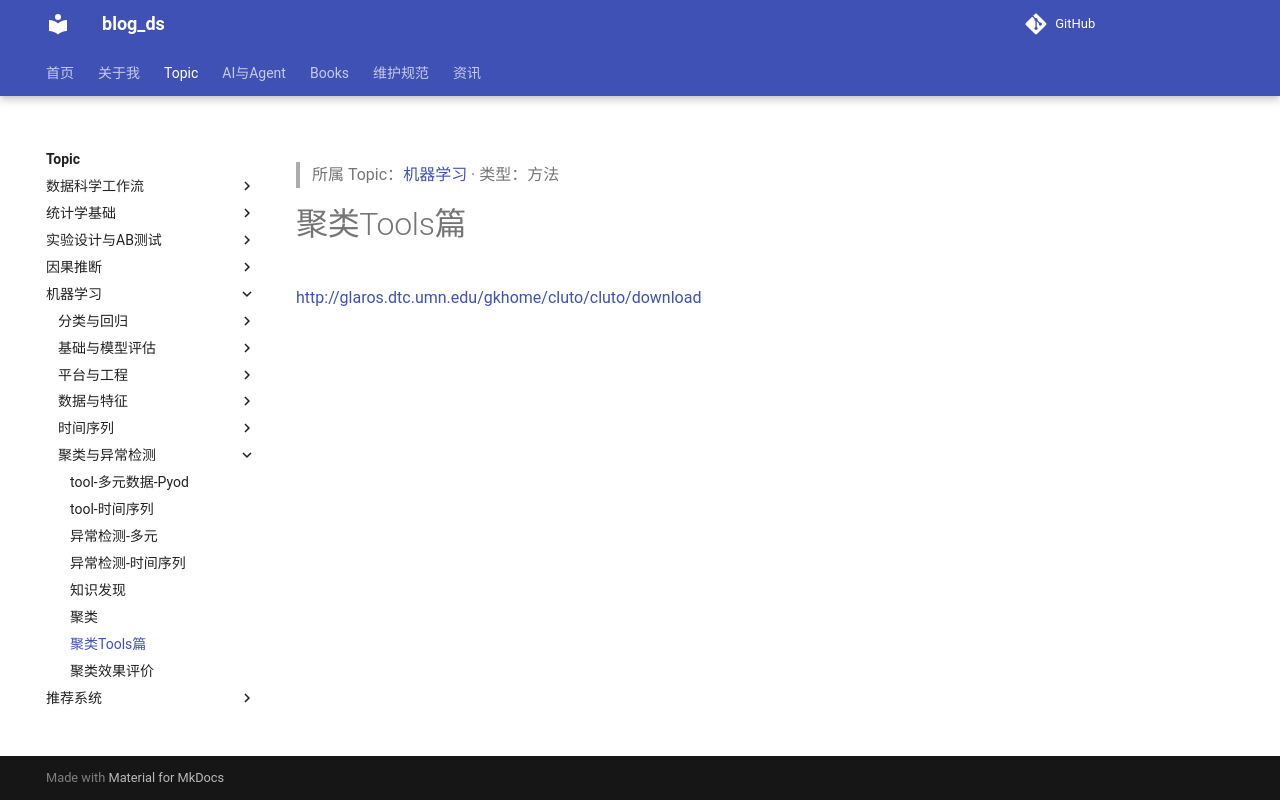

repository: tjzzz/blog_ds · page: topics/机器学习/聚类与异常检测/Cluster__聚类Tools篇/index.html · generator: mkdocs

---
title: "聚类Tools篇"
created: 2026-10-09
updated: 2026-10-09
tags: [llm-wiki, migrated]
source: ["Input/rebuild_source_2026-10-09/04_机器学习/Cluster/聚类Tools篇.md"]
wiki_type: methods
topic: "机器学习"
migrated_from: "04_机器学习/Cluster/聚类Tools篇.md"
review_status: structural
---

> 所属 Topic：[机器学习](../index.md) · 类型：方法

# 聚类Tools篇

http://glaros.dtc.umn.edu/gkhome/cluto/cluto/download
